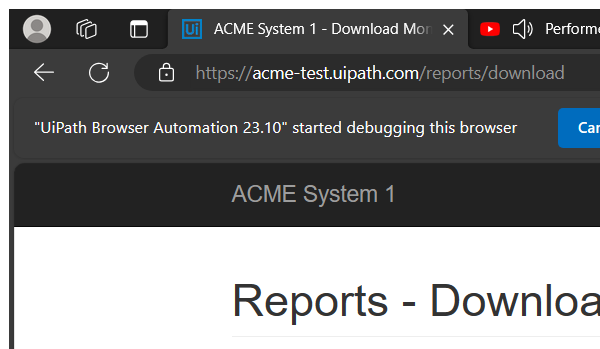
Task: This project will process all the WI4 items in the Orchestrator Queue
Workflow: System1_NavigateDMReport

Step 1: Attach Browser - System1 Page in window 'ACME System 1 - *' (msedge.exe)
